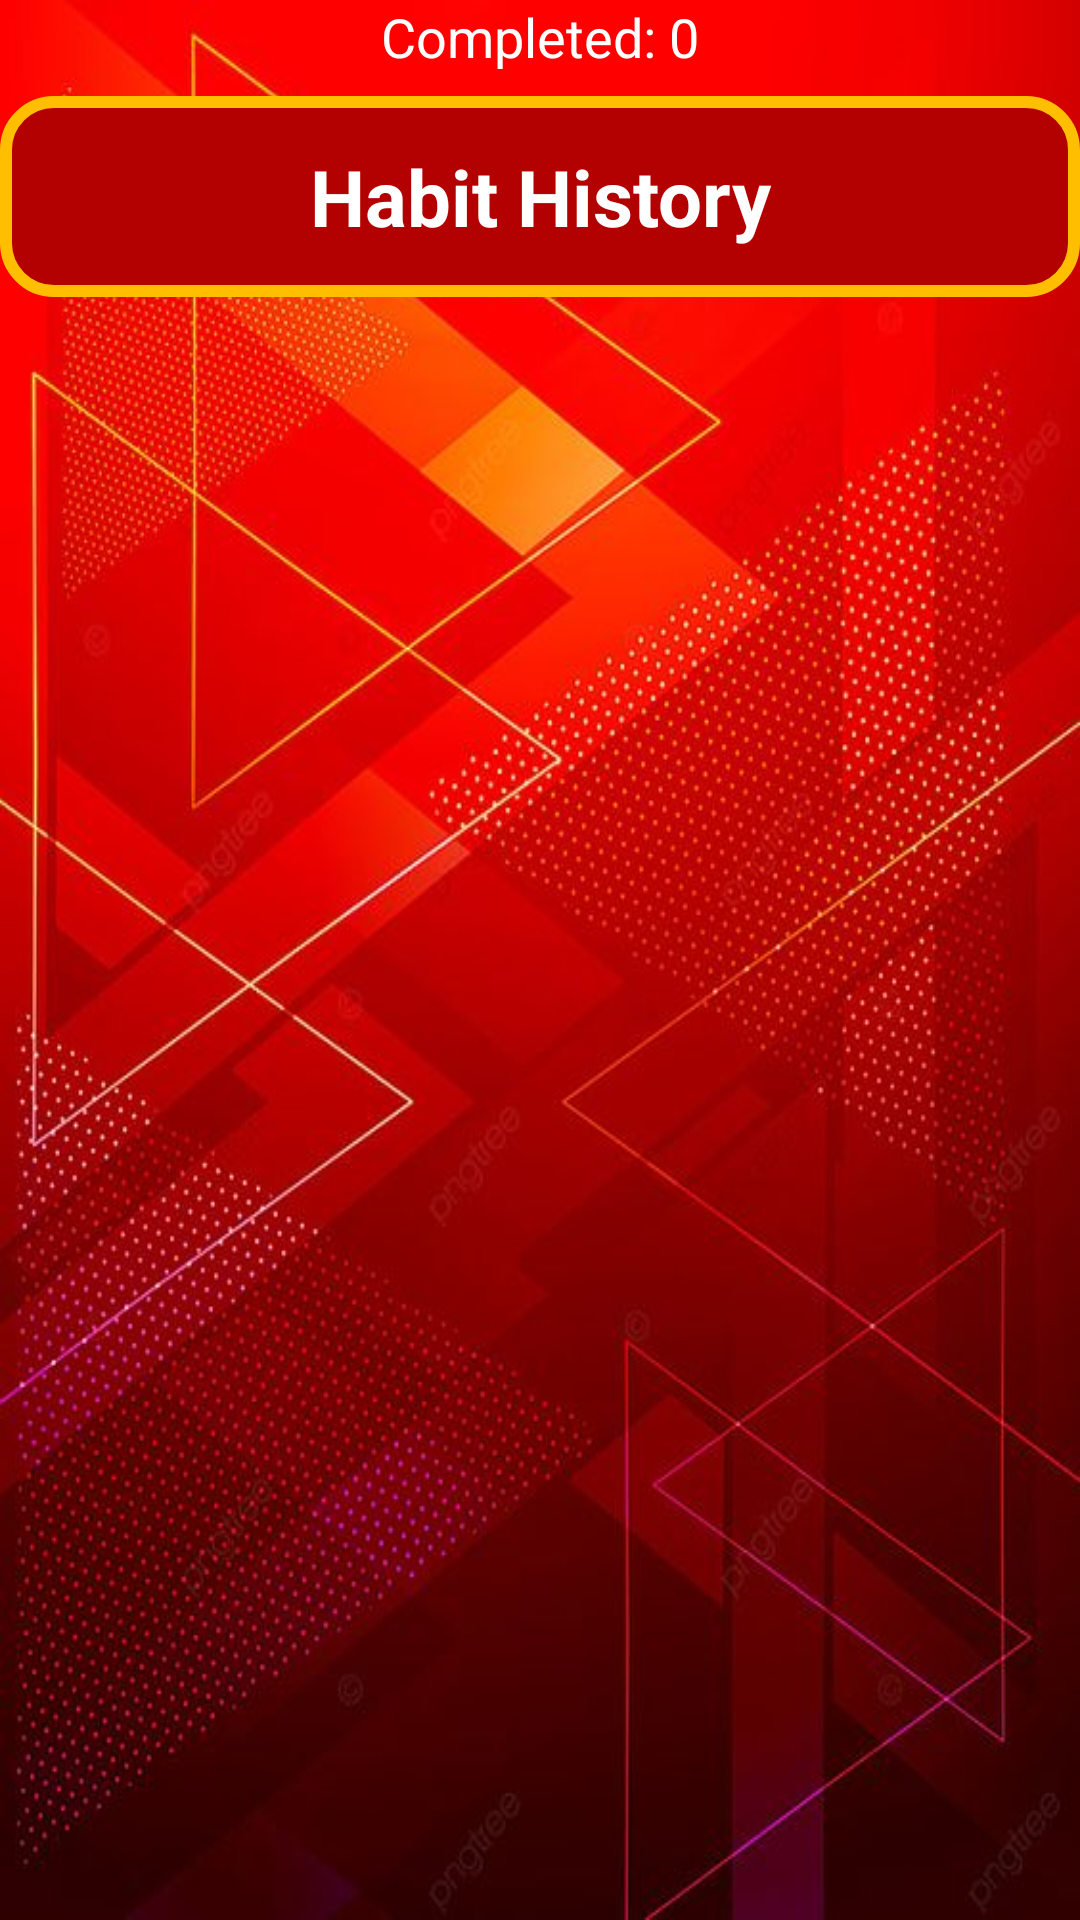

Android layout source for this screen:
<!-- AndroidManifest.xml: application theme Theme.HabitTracker -->
<!-- res/layout/activity_habit_history.xml -->
<androidx.coordinatorlayout.widget.CoordinatorLayout xmlns:android="http://schemas.android.com/apk/res/android"
    xmlns:app="http://schemas.android.com/apk/res-auto"
    xmlns:tools="http://schemas.android.com/tools"
    android:layout_width="match_parent"
    android:layout_height="match_parent"
    android:background="@drawable/updated_bg"
    tools:context=".ui.HabitHistoryActivity">

    
    <TextView
        android:id="@+id/habitHistoryTitle"
        android:layout_width="match_parent"
        android:layout_height="wrap_content"
        android:text="Habit History"
        android:background="@drawable/rounded_border_background"
        android:textSize="26sp"
        android:textStyle="bold"
        android:textColor="@android:color/white"
        android:gravity="center"
        android:layout_marginTop="32dp"
        android:layout_marginBottom="24dp"
        android:padding="16dp" />

    
    <TextView
        android:id="@+id/completedCount"
        android:layout_width="match_parent"
        android:layout_height="wrap_content"
        android:text="Completed: 0"
        android:textSize="18sp"
        android:textStyle="normal"
        android:textColor="@android:color/white"
        android:gravity="center"
        android:layout_marginBottom="24dp" />

    
    <androidx.recyclerview.widget.RecyclerView
        android:id="@+id/rvHabitHistory"
        android:layout_width="match_parent"
        android:layout_height="0dp"
        android:visibility="gone"
        android:layout_marginStart="16dp"
        android:layout_marginEnd="16dp"
        app:layout_constraintTop_toBottomOf="@id/completedCount"
    app:layout_constraintBottom_toTopOf="@id/noHistoryContainer" />

    
    <LinearLayout
        android:id="@+id/noHistoryContainer"
        android:orientation="vertical"
        android:layout_width="match_parent"
        android:layout_height="match_parent"
        android:gravity="center"
        android:visibility="gone"
        android:layout_marginTop="32dp"
        android:layout_marginBottom="32dp">

        <ImageView
            android:id="@+id/ic_empty"
            android:layout_width="120dp"
            android:layout_height="120dp"
            android:src="@drawable/ic_empty"
            android:contentDescription="No history icon"
            android:layout_marginBottom="16dp"/>

        <TextView
            android:id="@+id/noHistoryText"
            android:layout_width="wrap_content"
            android:layout_height="wrap_content"
            android:text="No completion history available."
            android:textSize="16sp"
            android:textColor="@android:color/white"
            android:layout_marginTop="16dp"
            android:gravity="center" />
    </LinearLayout>
</androidx.coordinatorlayout.widget.CoordinatorLayout>
<!-- resources referenced by this layout -->
<resources>
  <!-- drawable rounded_border_background (drawable) -->
  <shape xmlns:android="http://schemas.android.com/apk/res/android">
      
      <solid android:color="#b30000" /> 
      
      <stroke android:width="4dp" android:color="#FFBF00" />
      
      <corners android:radius="16dp" />
  </shape>
  <!-- drawable updated_bg: jpg bitmap (drawable, 73163 bytes) -->
  <style name="Theme.HabitTracker" parent="Base.Theme.LogInandSignUp">
          
      </style>
  <style name="Base.Theme.LogInandSignUp" parent="Theme.MaterialComponents.DayNight.NoActionBar">
          
          <item name="colorPrimary">#80A4B0BE</item> 
          <item name="colorSecondary">#000000</item> 
          <item name="android:buttonStyle">@style/CustomButtonStyle</item> 
      </style>
  <style name="CustomButtonStyle" parent="Widget.Material3.Button">
          <item name="android:background">@drawable/rounded_border_background</item> 
          <item name="android:textColor">#2193b0</item> 
      </style>
</resources>
